Dataset: images (GitHub, dhruvp/wbc-classification). Classes: eosinophil, lymphocyte, monocyte, neutrophil.

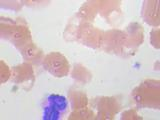
Label: neutrophil

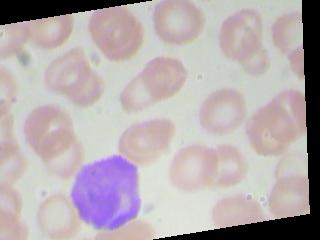
Label: lymphocyte

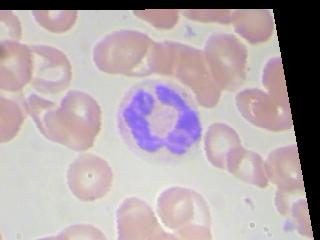
Label: neutrophil

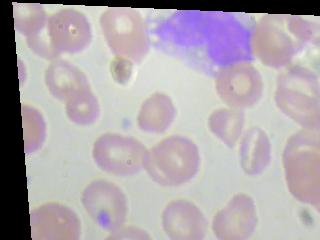
Label: monocyte

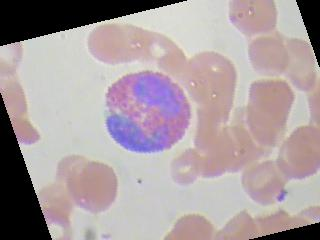
Label: eosinophil

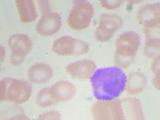
Label: lymphocyte
